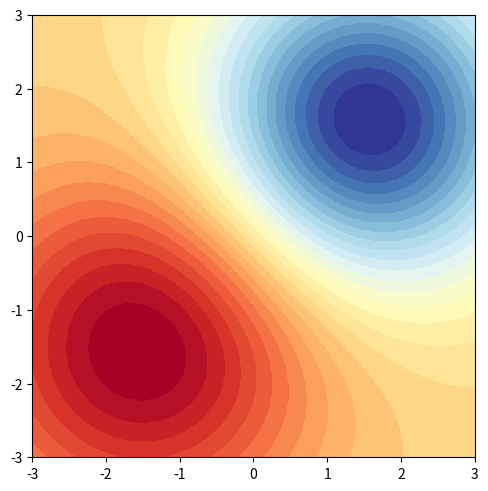

Recreate this plot in Python.
import matplotlib.pyplot as plt
import numpy as np
import matplotlib.colors as mcolors

delta = 0.025
x = y = np.arange(-2.0, 2.0, delta)
X, Y = np.meshgrid(x, y)
Z1 = np.exp(-(((X + 1) * 1.3) ** 2) - ((Y + 1) * 1.3) ** 2)
Z2 = 2.5 * np.exp(-((X - 1) ** 2) - (Y - 1) ** 2)
Z = Z1**0.25 - Z2**0.5

bins = 30
cmap = plt.get_cmap("RdYlBu_r")
bin_edges = np.linspace(Z.min(), Z.max(), bins + 1)
norm = mcolors.BoundaryNorm(bin_edges, cmap.N)

fig, ax = plt.subplots(layout="constrained")
im = ax.imshow(Z, cmap=cmap, origin="lower", extent=[-3, 3, -3, 3], norm=norm)

plt.show()
